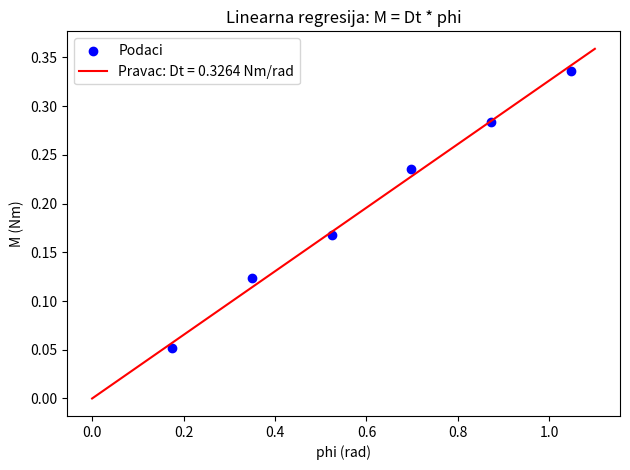

This chart was generated by the following Python code:
import numpy as np
import matplotlib.pyplot as plt

M = np.array([0.052, 0.124, 0.168, 0.236, 0.284, 0.336])
phi = np.array([0.1745, 0.3491, 0.5236, 0.6981, 0.8727, 1.0472])

n = len(M)
a = np.sum(phi * M) / np.sum(phi ** 2)
sigma_a = np.sqrt((1 / n) * (np.sum(M ** 2) / np.sum(phi ** 2) - a ** 2))

print("Dt =", a, "Nm/rad")
print("sigma_Dt =", sigma_a, "Nm/rad")

phi_fit = np.linspace(0, max(phi) * 1.05, 200)
M_fit = a * phi_fit

plt.figure()
plt.scatter(phi, M, color="blue", label="Podaci")
plt.plot(phi_fit, M_fit, color="red", label="Pravac: Dt = " + str(round(a, 4)) + " Nm/rad")
plt.xlabel("phi (rad)")
plt.ylabel("M (Nm)")
plt.title("Linearna regresija: M = Dt * phi")
plt.legend()
plt.tight_layout()
plt.savefig("linregress.png", dpi=150)
plt.show()
